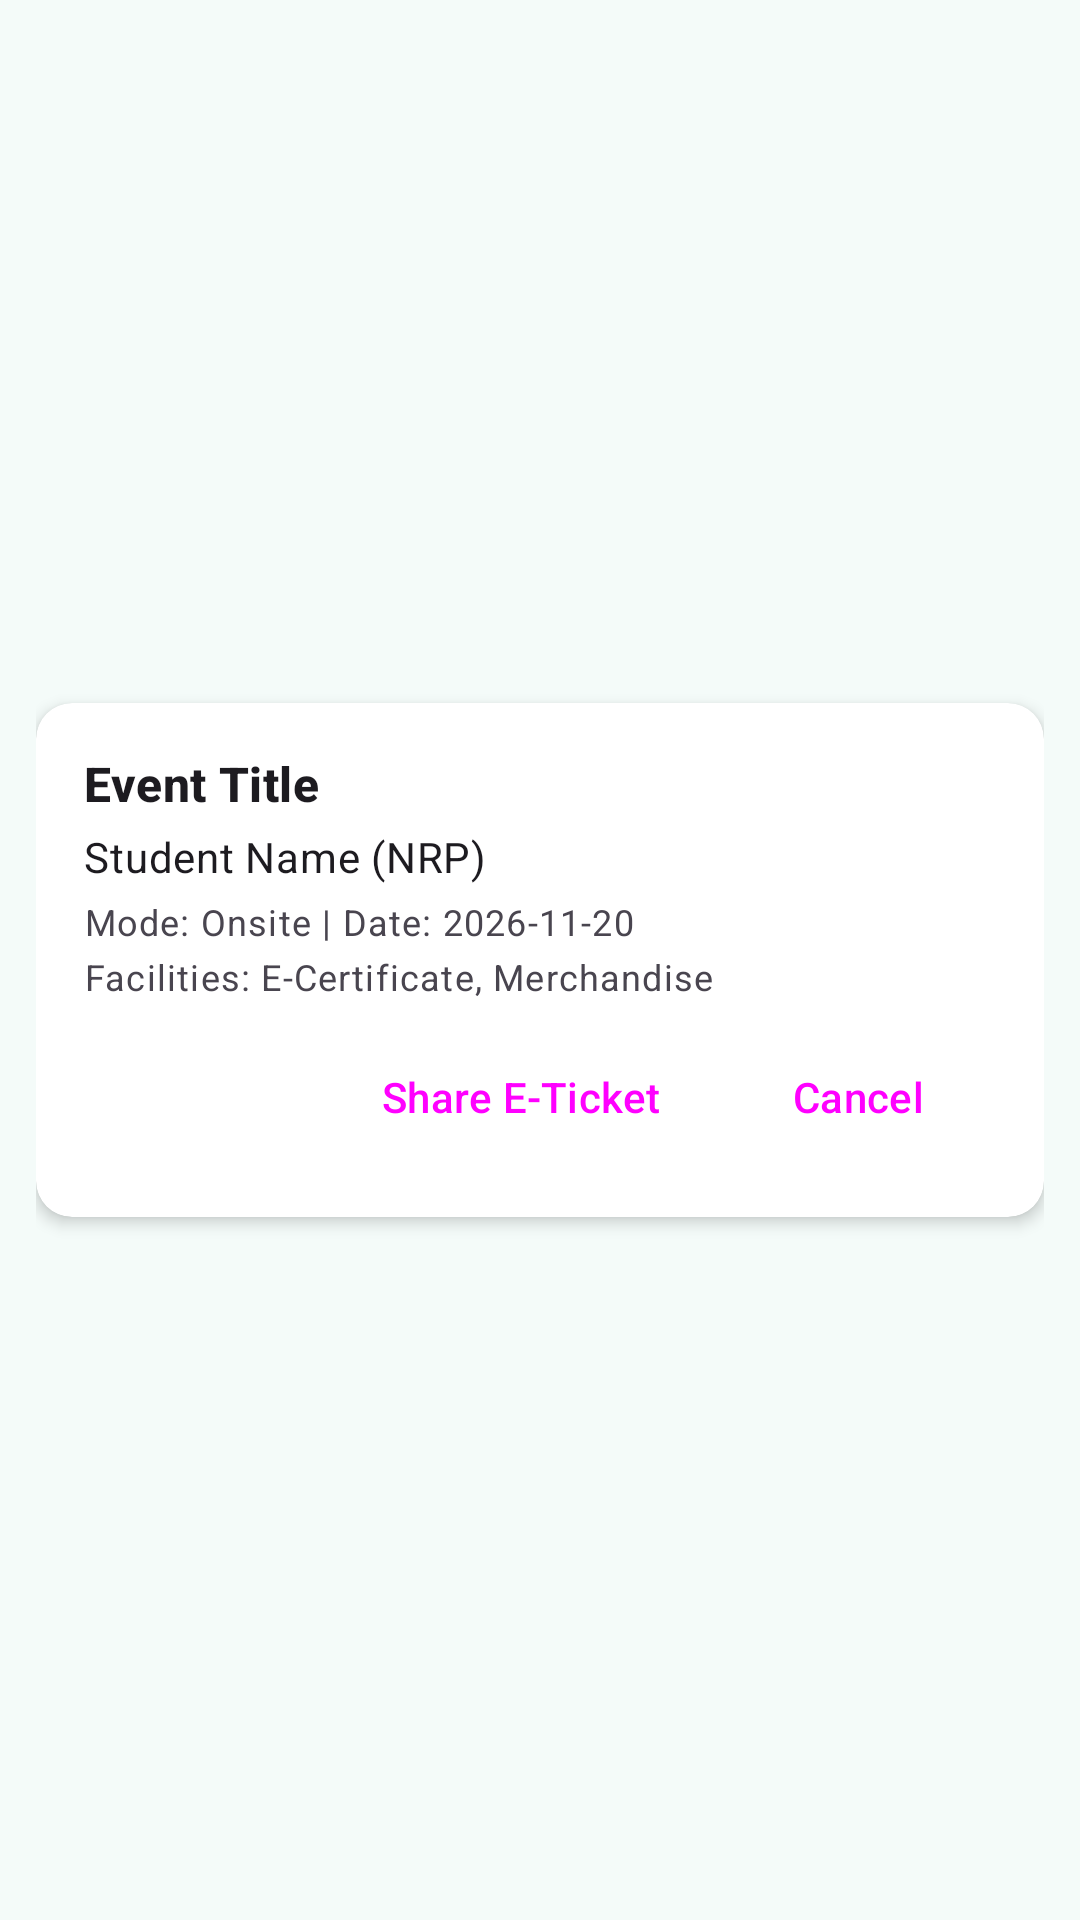

Reconstruct the res/layout file that produces this screen, plus the resources it refers to.
<!-- AndroidManifest.xml: application theme AppTheme -->
<!-- res/layout/card_registration.xml -->
<?xml version="1.0" encoding="utf-8"?>
<androidx.constraintlayout.widget.ConstraintLayout xmlns:android="http://schemas.android.com/apk/res/android"
    xmlns:app="http://schemas.android.com/apk/res-auto"
    android:layout_width="match_parent"
    android:layout_height="wrap_content"
    android:paddingHorizontal="12dp"
    android:paddingVertical="6dp">

    <androidx.cardview.widget.CardView
        android:id="@+id/cardTicket"
        android:layout_width="0dp"
        android:layout_height="wrap_content"
        app:cardCornerRadius="12dp"
        app:cardElevation="3dp"
        app:layout_constraintBottom_toBottomOf="parent"
        app:layout_constraintEnd_toEndOf="parent"
        app:layout_constraintStart_toStartOf="parent"
        app:layout_constraintTop_toTopOf="parent">

        <LinearLayout
            android:layout_width="match_parent"
            android:layout_height="wrap_content"
            android:orientation="vertical"
            android:padding="16dp">

            <TextView
                android:id="@+id/txtTicketEventTitle"
                style="@style/TextAppearance.Material3.TitleMedium"
                android:layout_width="match_parent"
                android:layout_height="wrap_content"
                android:text="Event Title"
                android:textStyle="bold" />

            <TextView
                android:id="@+id/txtTicketStudent"
                style="@style/TextAppearance.Material3.BodyMedium"
                android:layout_width="match_parent"
                android:layout_height="wrap_content"
                android:layout_marginTop="4dp"
                android:text="Student Name (NRP)" />

            <TextView
                android:id="@+id/txtTicketDetails"
                style="@style/TextAppearance.Material3.BodySmall"
                android:layout_width="match_parent"
                android:layout_height="wrap_content"
                android:layout_marginTop="4dp"
                android:text="Mode: Onsite | Date: 2026-11-20" />

            <TextView
                android:id="@+id/txtTicketExtras"
                style="@style/TextAppearance.Material3.BodySmall"
                android:layout_width="match_parent"
                android:layout_height="wrap_content"
                android:layout_marginTop="2dp"
                android:text="Facilities: E-Certificate, Merchandise" />

            <LinearLayout
                android:layout_width="match_parent"
                android:layout_height="wrap_content"
                android:layout_marginTop="8dp"
                android:gravity="end"
                android:orientation="horizontal">

                <Button
                    android:id="@+id/btnShareTicket"
                    style="@style/Widget.Material3.Button.TextButton"
                    android:layout_width="wrap_content"
                    android:layout_height="wrap_content"
                    android:text="Share E-Ticket"
                    app:icon="@drawable/ic_share" />

                <Button
                    android:id="@+id/btnCancelTicket"
                    style="@style/Widget.Material3.Button.OutlinedButton"
                    android:layout_width="wrap_content"
                    android:layout_height="wrap_content"
                    android:layout_marginStart="8dp"
                    android:text="Cancel" />
            </LinearLayout>

        </LinearLayout>
    </androidx.cardview.widget.CardView>
</androidx.constraintlayout.widget.ConstraintLayout>
<!-- resources referenced by this layout -->
<resources>
  <style name="AppTheme" parent="Theme.Material3.Light.NoActionBar">
          <item name="colorPrimary">@color/md_theme_primary</item>
          <item name="colorOnPrimary">@color/md_theme_onPrimary</item>
          <item name="colorPrimaryContainer">@color/md_theme_primaryContainer</item>
          <item name="colorOnPrimaryContainer">@color/md_theme_onPrimaryContainer</item>
          <item name="colorSecondary">@color/md_theme_secondary</item>
          <item name="colorOnSecondary">@color/md_theme_onSecondary</item>
          <item name="colorSecondaryContainer">@color/md_theme_secondaryContainer</item>
          <item name="colorOnSecondaryContainer">@color/md_theme_onSecondaryContainer</item>
          <item name="colorTertiary">@color/md_theme_tertiary</item>
          <item name="colorOnTertiary">@color/md_theme_onTertiary</item>
          <item name="colorTertiaryContainer">@color/md_theme_tertiaryContainer</item>
          <item name="colorOnTertiaryContainer">@color/md_theme_onTertiaryContainer</item>
          <item name="colorError">@color/md_theme_error</item>
          <item name="colorOnError">@color/md_theme_onError</item>
          <item name="colorErrorContainer">@color/md_theme_errorContainer</item>
          <item name="colorOnErrorContainer">@color/md_theme_onErrorContainer</item>
          <item name="android:colorBackground">@color/md_theme_background</item>
          <item name="colorOnBackground">@color/md_theme_onBackground</item>
          <item name="colorSurface">@color/md_theme_surface</item>
          <item name="colorOnSurface">@color/md_theme_onSurface</item>
          <item name="colorSurfaceVariant">@color/md_theme_surfaceVariant</item>
          <item name="colorOnSurfaceVariant">@color/md_theme_onSurfaceVariant</item>
          <item name="colorOutline">@color/md_theme_outline</item>
          <item name="colorOutlineVariant">@color/md_theme_outlineVariant</item>
      </style>
  <color name="md_theme_primary">#006A6A</color>
  <color name="md_theme_onPrimary">#FFFFFF</color>
  <color name="md_theme_primaryContainer">#9CF1F0</color>
  <color name="md_theme_onPrimaryContainer">#002020</color>
  <color name="md_theme_secondary">#4A6363</color>
  <color name="md_theme_onSecondary">#FFFFFF</color>
  <color name="md_theme_secondaryContainer">#CCE8E7</color>
  <color name="md_theme_onSecondaryContainer">#051F1F</color>
  <color name="md_theme_tertiary">#4B607C</color>
  <color name="md_theme_onTertiary">#FFFFFF</color>
  <color name="md_theme_tertiaryContainer">#D3E4FF</color>
  <color name="md_theme_onTertiaryContainer">#041C35</color>
  <color name="md_theme_error">#BA1A1A</color>
  <color name="md_theme_onError">#FFFFFF</color>
  <color name="md_theme_errorContainer">#FFDAD6</color>
  <color name="md_theme_onErrorContainer">#410002</color>
  <color name="md_theme_background">#F4FBF9</color>
  <color name="md_theme_onBackground">#161D1D</color>
  <color name="md_theme_surface">#F4FBF9</color>
  <color name="md_theme_onSurface">#161D1D</color>
  <color name="md_theme_surfaceVariant">#DAE5E4</color>
  <color name="md_theme_onSurfaceVariant">#3F4948</color>
  <color name="md_theme_outline">#6F7979</color>
  <color name="md_theme_outlineVariant">#BEC9C8</color>
</resources>
